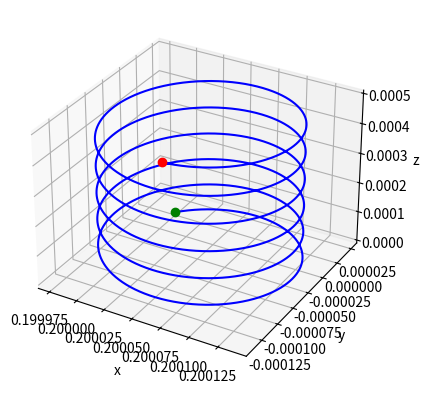
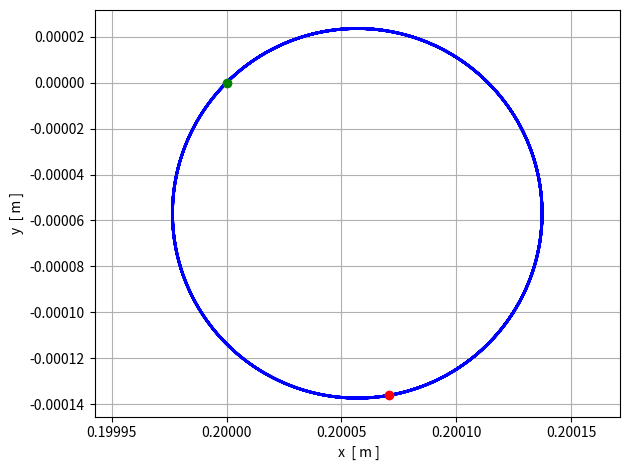
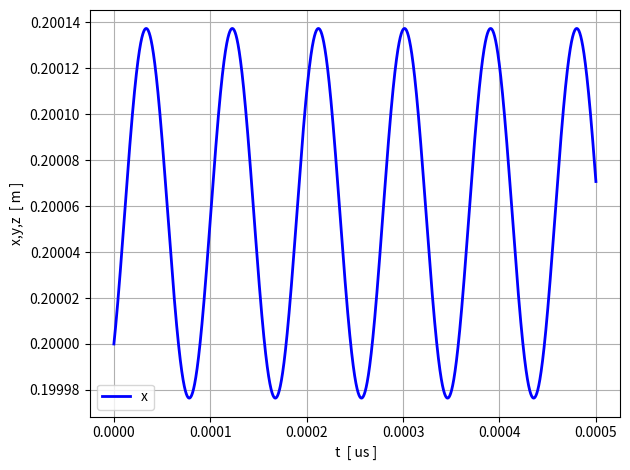
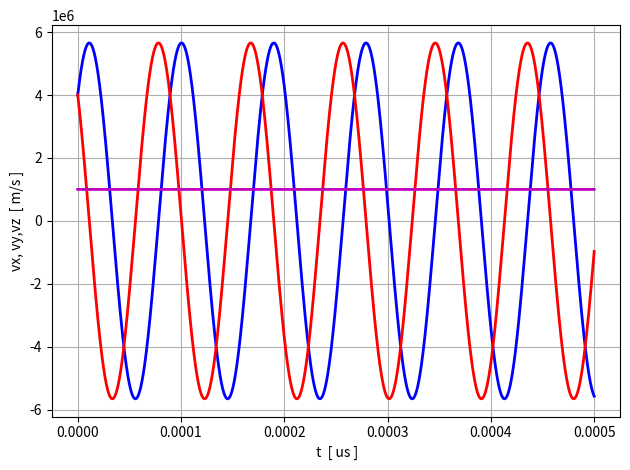

Source code (Python) for these figures, in order:
# -*- coding: utf-8 -*-
"""
Oct 2026         plasma03.py

Motion of charged particles in magnetic and electric field
  [3D] motion of an electron in a constant magnetic field


Ian Cooper
 https://d-arora.github.io/Doing-Physics-With-Matlab/
Documentation
    https://d-arora.github.io/Doing-Physics-With-Matlab/pyDocs/plasma001.py
"""

import numpy as np
from numpy import pi, arange, linspace, zeros, array, ones, sqrt, exp, tan, sin 
import matplotlib.pyplot as plt
from scipy.integrate import solve_ivp
from scipy.signal import find_peaks
import time

tStart = time.time()
plt.close('all')

#%% Particle properties 
q = 1.602e-19       # charge (C)
m = 1.67e-27        # proton mass (kg)
m = 9.11e-31        # electron mass 
# Initial position and velocity
r0 = np.array([0.2, 0, 0.0])       # m
v0 = np.array([4e6,4e6,1e6])       # m/s

# Electric and magnetic fields
E = np.array([0.0, 0.0, 0.0])        # N/C
B = np.array([0.0, 0.0, 0.4])        # T

#%%  Equations of motion
def equations(t, S):
    r = S[:3]       # position
    v = S[3:]       # velocity
    Bs = B #np.array([0,0,2])
    #if r[2] > 30: Bs = np.array([0,0,0])
    # Lorentz force
    F = q * (E + np.cross(v, Bs))
    # Acceleration
    a = F / m
    return np.concatenate((v, a))

# Initial state: [x, y, z, vx, vy, vz]
S0 = np.concatenate((r0, v0))

# Time interval
t1 = 0
t2 = 1e-6/2000
N = 10000

t_eval = np.linspace(t1, t2, N)

# Solve ODE
solution = solve_ivp(
    equations,
    (t1, t2),
    S0,
    t_eval=t_eval,
    rtol=1e-8,
    atol=1e-10)

# Extract position, velocities and kinetic energy
x = solution.y[0]
y = solution.y[1]
z = solution.y[2]

vx = solution.y[3]
vy = solution.y[4]
vz = solution.y[5]

v = (vx**2+vy**2+vz**2)**0.5
K = 0.5*m*v**2

v_xy = (vx**2+vy**2)**0.5

#%% Find period / frequency / radius
peaks, _ = find_peaks(y)
peak_times = t_eval[peaks]
periods = np.diff(peak_times)
Tavg = np.mean(periods)      # [s]
favg = 1/Tavg                # [z]
R = (max(x)-min(x))/2
# Theoretical values
Bz = B[2]
RC = m*max(v_xy)/(q*Bz)     
wC = q*Bz/m            
fC = wC/(2*pi)
TC = 1/fC


#%% CONSOLE DISPLAY
print("INPUTS")
print('   m = %0.2e kg' % m)
print('   q = %0.2e kg' % q)
print('   x0 = %0.2e m' % r0[0],'   y0 = %0.2e m' % r0[1], '   z0 = %0.ef m' % r0[2] )
print('   vx0 = %0.1e m/s' % v0[0],'  vy0 = %0.1e m/s' % v0[1], '  vz0 = %0.1e m/s' % v0[2])
print('   Ex = %0.2f N/C' % E[0],'   Ey = %0.2f N/C' % E[1], '   Ez = %0.2f N/C' % E[2] )
print('   Bx = %0.2f T' % B[0],'   By = %0.2f T' % B[1], '   Bz = %0.2f T' % B[2] )
print('   Simulation time t2 = %0.2e s' % t2)
print('   Time steps N = %0.0f' % N)
print('OUTPUTS')
print('   Radius: Rsimulation = %0.2e m ' %R, '  Rtheory = %0.2e m' %RC)
print('   Cyclotron period: Tsimulation = %0.2e s ' % Tavg, '  Ttheory = %0.2e s' %TC)
print('   Cyclotron frequency: fsimulation = %0.2e Hz ' % favg, '  ftheory = %0.2e Hz' %fC)
print('   KE is constant: KE = %0.2e J' % max(K) )

#xxx

#%%  GRAPHICS
plt.rcParams['font.size'] = 10
fig1 = plt.figure(figsize=(5.5,4))
# 3D trajectory
ax1 = fig1.add_subplot(111, projection="3d")
ax1.plot(x, y, z, color="blue")
ax1.plot(x[0],y[0]*1e3,z[0]*1e3,'go',ms = 6)
ax1.plot(x[-1],y[-1],z[-1],'ro',ms = 6)         
ax1.set_xlabel("x")
ax1.set_ylabel("y")
ax1.set_zlabel("z")
fig1.tight_layout()

#%%
fig2, ax = plt.subplots(nrows=1, ncols=1)
ax.set_xlabel(' x  [ m ]')
ax.set_ylabel('y  [ m ]')
ax.grid()
ax.plot(x,y,'b',lw = 2)
ax.plot(x[0],y[0],'go',ms = 6)
ax.plot(x[-1],y[-1],'ro',ms = 6)  
ax.axis("equal")
# plt.axvspan(0,75, color='blue', alpha=0.1)
# plt.axvspan(75,95, color='red', alpha=0.1)
# plt.axvspan(95,170, color='blue', alpha=0.1)
fig2.tight_layout()

#%%
fig3, ax = plt.subplots(nrows=1, ncols=1)
ax.set_xlabel(' t  [ us ]')
ax.set_ylabel('x,y,z  [ m ]')
ax.grid()
xP = t_eval*1e6; yP = x
ax.plot(xP,yP,'b',lw = 2,label = 'x')
#yP = y; ax.plot(xP,yP,'r',lw = 2,label = 'y')
#yP = z; ax.plot(xP,yP,'m',lw = 2,label = 'z')
# plt.axvspan(0,75, color='blue', alpha=0.1)
# plt.axvspan(75,95, color='red', alpha=0.1)
# plt.axvspan(95,170, color='blue', alpha=0.1)
ax.legend()
fig3.tight_layout()
#%%

fig4, ax = plt.subplots(nrows=1, ncols=1)
ax.set_xlabel(' t  [ us ]')
ax.set_ylabel('vx, vy,vz  [ m/s ]')
ax.grid()
xP = t_eval*1e6; yP = vx
ax.plot(xP,yP,'b',lw = 2,label = 'vx')
yP = vy; ax.plot(xP,yP,'r',lw = 2,label = 'vy')
yP = vz; ax.plot(xP,yP,'m',lw = 2,label = 'vz')
fig4.tight_layout()


#%%
tExe = time.time() - tStart
print('  ')
print('Execution time = %0.2f s' %tExe)

#%%
'''
fig1.savefig('a1.png') 
fig2.savefig('a2.png') 
fig3.savefig('a3.png') 
fig4.savefig('a4.png') 
'''
